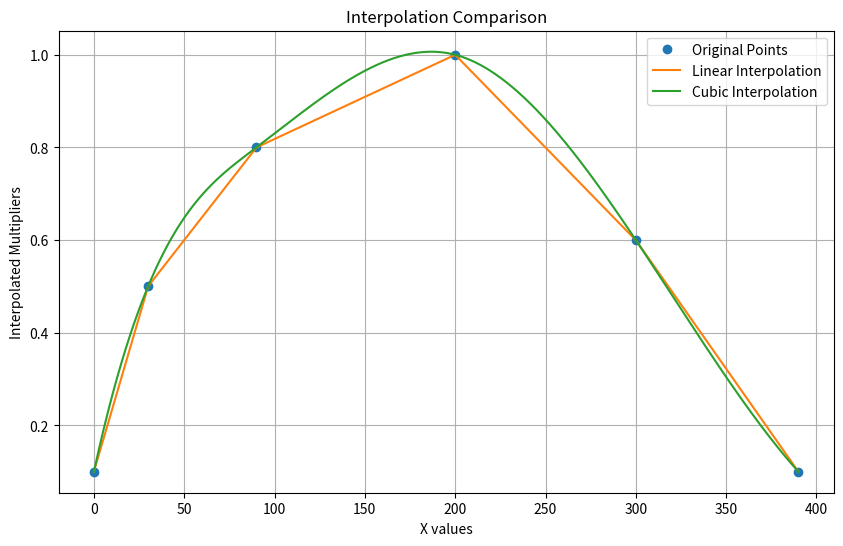

Reproduce this figure in Python.
import numpy as np
from scipy.interpolate import interp1d
import matplotlib.pyplot as plt
# Sem zadat pattern X a Y pro VIZUALIZACI

#minutes
pattern_x = [0, 30, 90, 200, 300, 390]
pattern_y = [0.1, 0.5, 0.8, 1, 0.6, 0.1]

#bar index - použitelné u time scale barů
pattern_x = [0, 30, 90, 200, 300, 390]
pattern_y = [0.1, 0.5, 0.8, 1, 0.6, 0.1]

#celkový profit

# Generating a range of input values for interpolation
input_values = np.linspace(min(pattern_x), max(pattern_x), 1000)  # Increase the number of points

# Bezier interpolation
interp_func = interp1d(pattern_x, pattern_y, kind='cubic')
multipliers_cubic = interp_func(input_values)

multipliers_linear = np.interp(input_values, pattern_x, pattern_y)


# Plotting multipliers_linear and multipliers_cubic on the same canvas
plt.figure(figsize=(10, 6))
plt.plot(pattern_x, pattern_y, 'o', label='Original Points')
plt.plot(input_values, multipliers_linear, label='Linear Interpolation')
plt.plot(input_values, multipliers_cubic, label='Cubic Interpolation')
plt.xlabel('X values')
plt.ylabel('Interpolated Multipliers')
plt.title('Interpolation Comparison')
plt.legend()
plt.grid(True)
plt.show()

# # Plotting multipliers_cubic
# plt.figure(figsize=(10, 6))
# plt.plot(pattern_x, pattern_y, 'o', label='Original Points')
# plt.plot(input_values, multipliers_cubic, label='Cubic Interpolation')
# plt.xlabel('X values')
# plt.ylabel('Interpolated Multipliers')
# plt.title('Cubic Interpolation Chart')
# plt.legend()
# plt.grid(True)
# plt.show()
